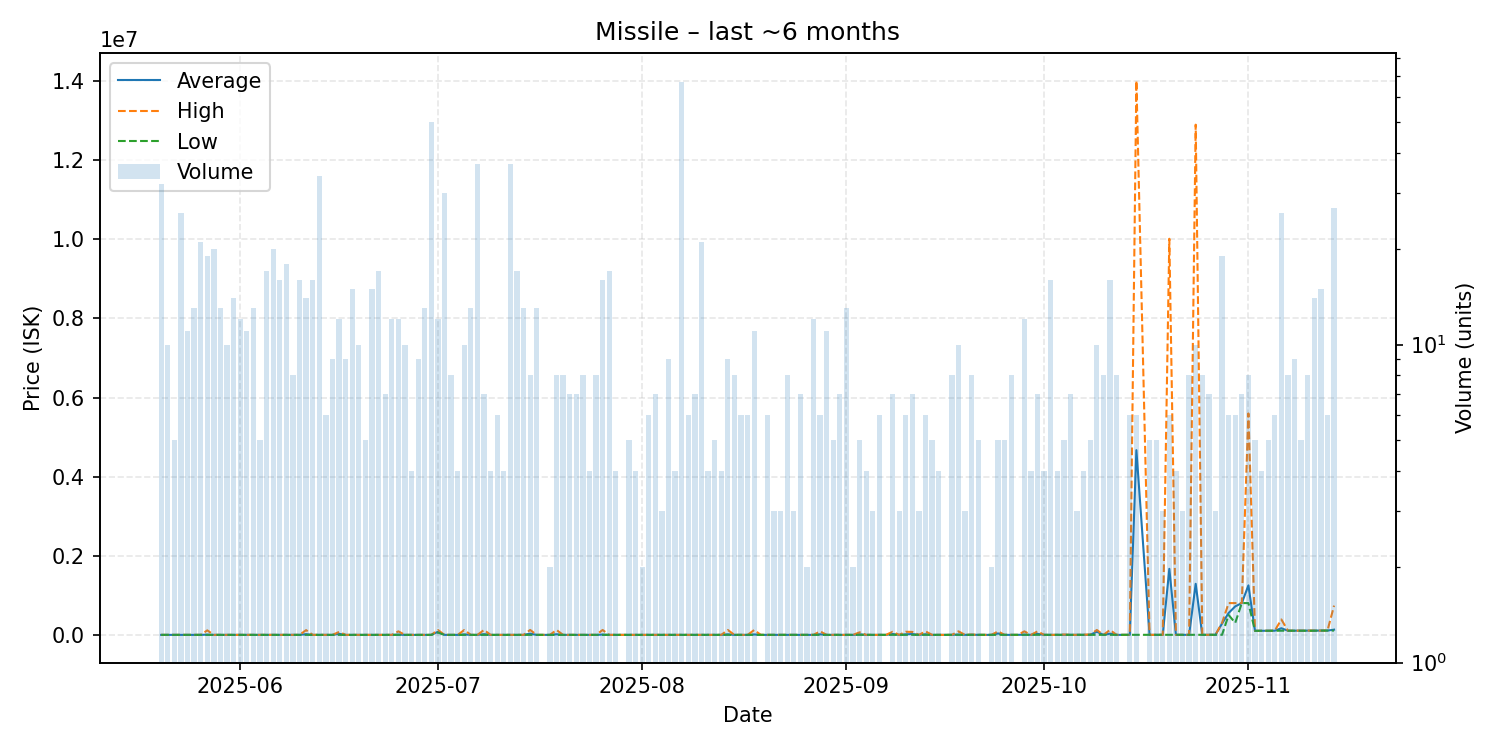

Source data for this figure (header and first rows):
date, average, highest, lowest, order_count, volume
2025-05-20, 11068, 11070, 11000, 5, 32
2025-05-21, 11070, 11070, 11070, 10, 10
2025-05-22, 11074, 11080, 11070, 4, 5
2025-05-23, 11067, 11070, 11000, 9, 26
2025-05-24, 11073, 11080, 11070, 6, 11
2025-05-25, 11071, 11080, 11070, 12, 13
2025-05-26, 11070, 11070, 11070, 9, 21
2025-05-27, 17066, 125000, 11070, 8, 19
2025-05-28, 11070, 11080, 11070, 11, 20
2025-05-29, 11070, 11070, 11070, 12, 13
2025-05-30, 11070, 11070, 11070, 9, 10
2025-05-31, 11070, 11070, 11070, 12, 14
2025-06-01, 11072, 11080, 11070, 9, 12
2025-06-02, 11070, 11070, 11070, 8, 11
2025-06-03, 11071, 11080, 11070, 13, 13
2025-06-04, 11070, 11070, 11070, 3, 5
2025-06-05, 11070, 11070, 11070, 13, 17
2025-06-06, 11066, 11070, 11000, 13, 20
2025-06-07, 11070, 11070, 11070, 15, 16
2025-06-08, 11070, 11070, 11070, 13, 18
2025-06-09, 11070, 11070, 11070, 8, 8
2025-06-10, 11366, 11500, 11070, 9, 16
2025-06-11, 28557, 130900, 11500, 11, 14
2025-06-12, 11500, 11500, 11500, 8, 16
2025-06-13, 11162, 11500, 11000, 5, 34
2025-06-14, 11000, 11000, 11000, 6, 6
2025-06-15, 11010, 11010, 11010, 6, 9
2025-06-16, 35672, 85000, 11010, 8, 12
2025-06-17, 11010, 11010, 11010, 6, 9
2025-06-18, 11010, 11010, 11010, 7, 15
2025-06-19, 11010, 11010, 11010, 5, 10
2025-06-20, 11010, 11010, 11010, 4, 5
2025-06-21, 11011, 11020, 11010, 13, 15
2025-06-22, 11010, 11010, 11010, 7, 17
2025-06-23, 11010, 11010, 11010, 7, 7
2025-06-24, 11012, 11020, 11010, 12, 12
2025-06-25, 18425, 99990, 11010, 10, 12
2025-06-26, 11010, 11010, 11010, 6, 10
2025-06-27, 11010, 11010, 11010, 4, 4
2025-06-28, 11010, 11010, 11010, 5, 9
2025-06-29, 11010, 11010, 11010, 8, 13
2025-06-30, 11010, 11020, 11010, 10, 50
2025-07-01, 87918, 134500, 70000, 9, 12
2025-07-02, 11010, 11010, 11010, 7, 30
2025-07-03, 11010, 11010, 11010, 5, 8
2025-07-04, 11010, 11010, 11010, 4, 4
2025-07-05, 23299, 133900, 11010, 6, 10
2025-07-06, 11008, 11010, 11000, 8, 13
2025-07-07, 11010, 11020, 11010, 12, 37
2025-07-08, 28730, 135000, 11020, 6, 7
2025-07-09, 11010, 11010, 11010, 4, 4
2025-07-10, 11010, 11010, 11010, 6, 6
2025-07-11, 11020, 11020, 11020, 4, 4
2025-07-12, 11020, 11020, 11020, 4, 37
2025-07-13, 11020, 11020, 11020, 11, 17
2025-07-14, 11020, 11020, 11020, 7, 13
2025-07-15, 41990, 134900, 11020, 4, 8
2025-07-16, 11020, 11020, 11020, 4, 13
2025-07-18, 11020, 11020, 11020, 2, 2
2025-07-19, 26482, 134700, 11020, 8, 8
... 116 more rows
